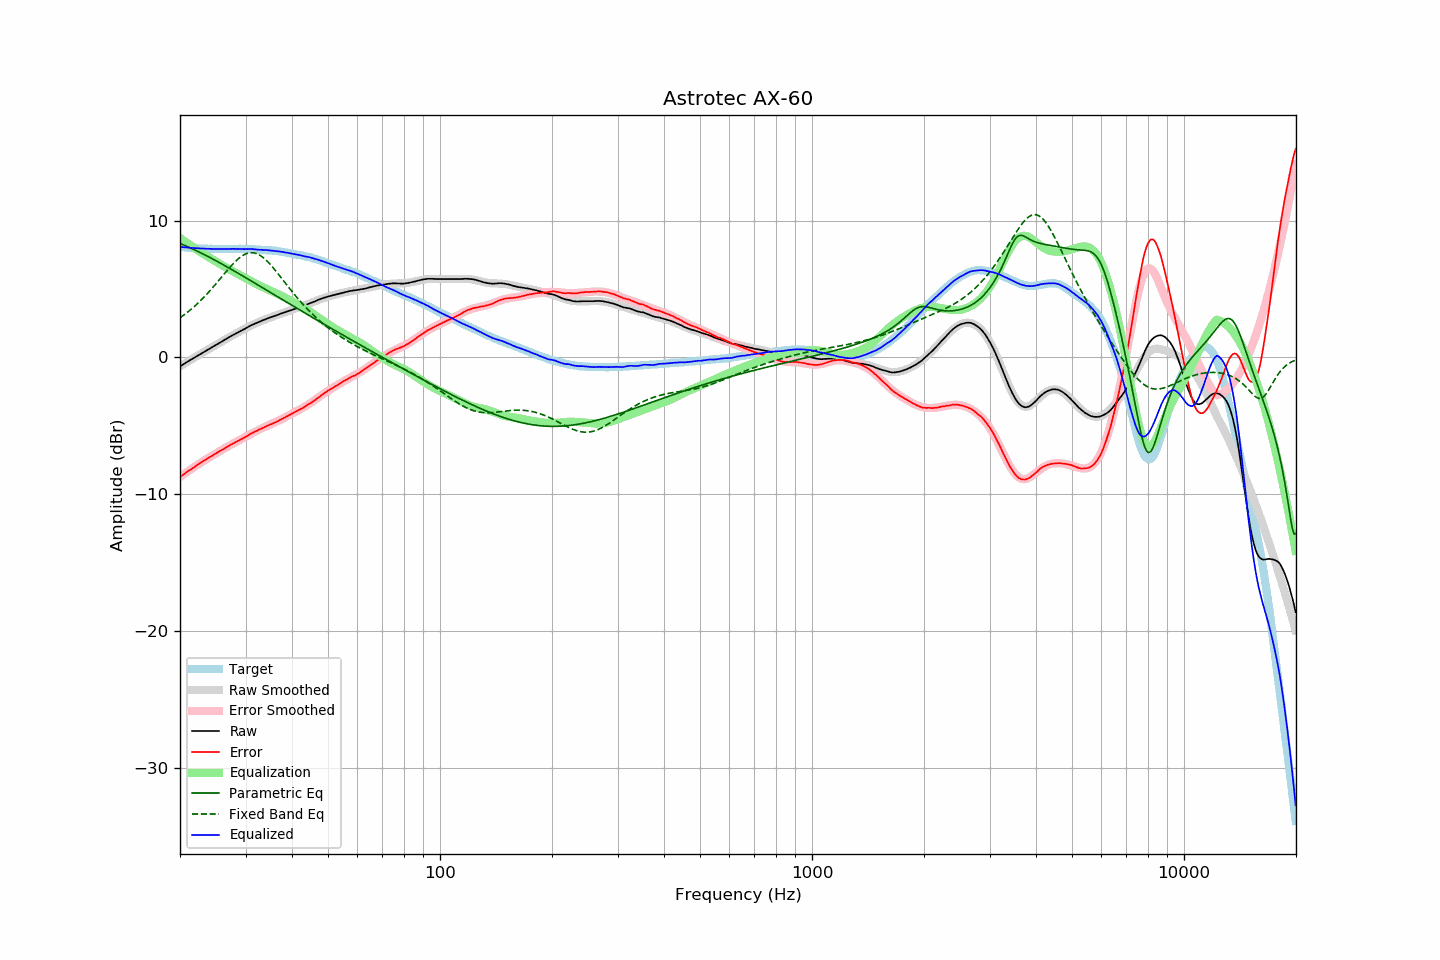

Values plotted in this chart, from the file beside it:
frequency, raw, error, smoothed, error_smoothed, equalization, parametric_eq, fixed_band_eq, equalized_raw, equalized_smoothed, target
20.00, -0.65, -8.74, -0.65, -8.74, 8.74, 8.33, 2.90, 8.10, 8.09, 8.09
20.20, -0.58, -8.66, -0.57, -8.66, 8.66, 8.29, 2.99, 8.08, 8.08, 8.08
20.40, -0.50, -8.58, -0.50, -8.57, 8.57, 8.24, 3.07, 8.07, 8.07, 8.07
20.61, -0.44, -8.50, -0.43, -8.49, 8.49, 8.19, 3.16, 8.05, 8.06, 8.06
20.81, -0.35, -8.40, -0.36, -8.41, 8.41, 8.14, 3.25, 8.05, 8.05, 8.04
21.02, -0.29, -8.32, -0.29, -8.32, 8.32, 8.09, 3.34, 8.04, 8.04, 8.03
21.23, -0.22, -8.24, -0.22, -8.24, 8.24, 8.04, 3.44, 8.03, 8.03, 8.02
21.44, -0.14, -8.18, -0.15, -8.16, 8.16, 7.98, 3.54, 8.02, 8.02, 8.03
21.66, -0.08, -8.09, -0.07, -8.08, 8.08, 7.93, 3.64, 8.01, 8.01, 8.01
21.87, -0.00, -8.01, -0.00, -8.00, 8.00, 7.88, 3.74, 8.00, 8.00, 8.01
22.09, 0.07, -7.93, 0.07, -7.93, 7.93, 7.82, 3.85, 7.99, 7.99, 7.99
22.31, 0.14, -7.85, 0.14, -7.85, 7.85, 7.76, 3.96, 7.98, 7.98, 7.98
22.54, 0.20, -7.77, 0.21, -7.77, 7.77, 7.71, 4.07, 7.97, 7.98, 7.97
22.76, 0.28, -7.70, 0.28, -7.70, 7.70, 7.65, 4.18, 7.97, 7.97, 7.97
22.99, 0.34, -7.62, 0.35, -7.62, 7.62, 7.59, 4.30, 7.97, 7.97, 7.96
23.22, 0.41, -7.54, 0.41, -7.55, 7.55, 7.53, 4.42, 7.96, 7.96, 7.95
23.45, 0.49, -7.48, 0.48, -7.47, 7.47, 7.47, 4.55, 7.96, 7.96, 7.96
23.69, 0.55, -7.40, 0.55, -7.40, 7.40, 7.41, 4.67, 7.95, 7.95, 7.95
23.92, 0.63, -7.32, 0.62, -7.32, 7.32, 7.35, 4.80, 7.95, 7.95, 7.94
24.16, 0.70, -7.26, 0.69, -7.25, 7.25, 7.29, 4.93, 7.95, 7.94, 7.95
24.40, 0.76, -7.20, 0.76, -7.18, 7.18, 7.23, 5.07, 7.94, 7.94, 7.95
24.65, 0.82, -7.12, 0.83, -7.11, 7.11, 7.16, 5.20, 7.94, 7.94, 7.94
24.89, 0.90, -7.04, 0.90, -7.04, 7.04, 7.10, 5.34, 7.94, 7.94, 7.94
25.14, 0.97, -6.97, 0.97, -6.97, 6.97, 7.04, 5.48, 7.94, 7.94, 7.93
25.39, 1.04, -6.90, 1.03, -6.90, 6.90, 6.97, 5.62, 7.94, 7.93, 7.93
25.65, 1.10, -6.83, 1.10, -6.83, 6.83, 6.91, 5.76, 7.94, 7.93, 7.93
25.91, 1.16, -6.77, 1.17, -6.76, 6.76, 6.84, 5.90, 7.93, 7.93, 7.93
26.16, 1.24, -6.71, 1.24, -6.69, 6.69, 6.78, 6.04, 7.93, 7.93, 7.94
26.43, 1.30, -6.63, 1.31, -6.63, 6.63, 6.71, 6.18, 7.93, 7.93, 7.93
26.69, 1.37, -6.56, 1.37, -6.56, 6.56, 6.64, 6.32, 7.93, 7.93, 7.93
26.96, 1.44, -6.49, 1.44, -6.49, 6.49, 6.58, 6.46, 7.94, 7.93, 7.93
27.23, 1.51, -6.42, 1.51, -6.43, 6.43, 6.51, 6.59, 7.94, 7.94, 7.93
27.50, 1.57, -6.36, 1.57, -6.36, 6.36, 6.44, 6.72, 7.94, 7.94, 7.93
27.77, 1.65, -6.30, 1.64, -6.30, 6.30, 6.38, 6.85, 7.95, 7.94, 7.94
28.05, 1.70, -6.23, 1.70, -6.24, 6.24, 6.31, 6.97, 7.94, 7.94, 7.93
28.33, 1.77, -6.18, 1.77, -6.17, 6.17, 6.24, 7.08, 7.94, 7.94, 7.94
28.62, 1.83, -6.11, 1.83, -6.11, 6.11, 6.17, 7.19, 7.94, 7.94, 7.94
28.90, 1.89, -6.06, 1.90, -6.04, 6.04, 6.10, 7.29, 7.94, 7.94, 7.95
29.19, 1.95, -6.00, 1.96, -5.98, 5.98, 6.03, 7.38, 7.93, 7.94, 7.95
29.48, 2.02, -5.93, 2.02, -5.92, 5.92, 5.96, 7.46, 7.93, 7.94, 7.94
29.78, 2.07, -5.87, 2.09, -5.85, 5.85, 5.90, 7.52, 7.93, 7.94, 7.94
30.08, 2.14, -5.80, 2.15, -5.79, 5.79, 5.83, 7.58, 7.93, 7.93, 7.94
30.38, 2.20, -5.72, 2.21, -5.72, 5.72, 5.76, 7.62, 7.93, 7.93, 7.92
30.68, 2.27, -5.65, 2.27, -5.66, 5.66, 5.69, 7.65, 7.93, 7.93, 7.92
30.99, 2.34, -5.58, 2.33, -5.60, 5.60, 5.62, 7.66, 7.94, 7.92, 7.92
31.30, 2.39, -5.53, 2.38, -5.53, 5.53, 5.55, 7.66, 7.93, 7.92, 7.92
31.61, 2.44, -5.47, 2.44, -5.47, 5.47, 5.48, 7.65, 7.91, 7.91, 7.91
31.93, 2.49, -5.40, 2.49, -5.41, 5.41, 5.41, 7.62, 7.90, 7.90, 7.89
32.24, 2.55, -5.36, 2.55, -5.35, 5.35, 5.34, 7.58, 7.89, 7.89, 7.90
32.57, 2.59, -5.29, 2.60, -5.29, 5.29, 5.27, 7.52, 7.88, 7.89, 7.88
32.89, 2.65, -5.24, 2.65, -5.23, 5.23, 5.20, 7.46, 7.88, 7.88, 7.88
33.22, 2.69, -5.18, 2.70, -5.18, 5.18, 5.13, 7.37, 7.87, 7.87, 7.87
33.55, 2.75, -5.13, 2.74, -5.13, 5.13, 5.06, 7.28, 7.87, 7.87, 7.87
33.89, 2.78, -5.08, 2.79, -5.07, 5.07, 4.99, 7.18, 7.86, 7.86, 7.86
34.23, 2.83, -5.01, 2.83, -5.02, 5.02, 4.92, 7.07, 7.85, 7.85, 7.84
34.57, 2.87, -4.97, 2.88, -4.97, 4.97, 4.84, 6.95, 7.84, 7.84, 7.84
34.92, 2.92, -4.90, 2.92, -4.91, 4.91, 4.77, 6.83, 7.84, 7.83, 7.82
35.27, 2.96, -4.88, 2.96, -4.86, 4.86, 4.70, 6.69, 7.82, 7.82, 7.84
35.62, 3.00, -4.81, 3.01, -4.81, 4.81, 4.63, 6.56, 7.81, 7.81, 7.81
35.97, 3.05, -4.77, 3.05, -4.75, 4.75, 4.56, 6.42, 7.80, 7.80, 7.81
... 635 more rows
